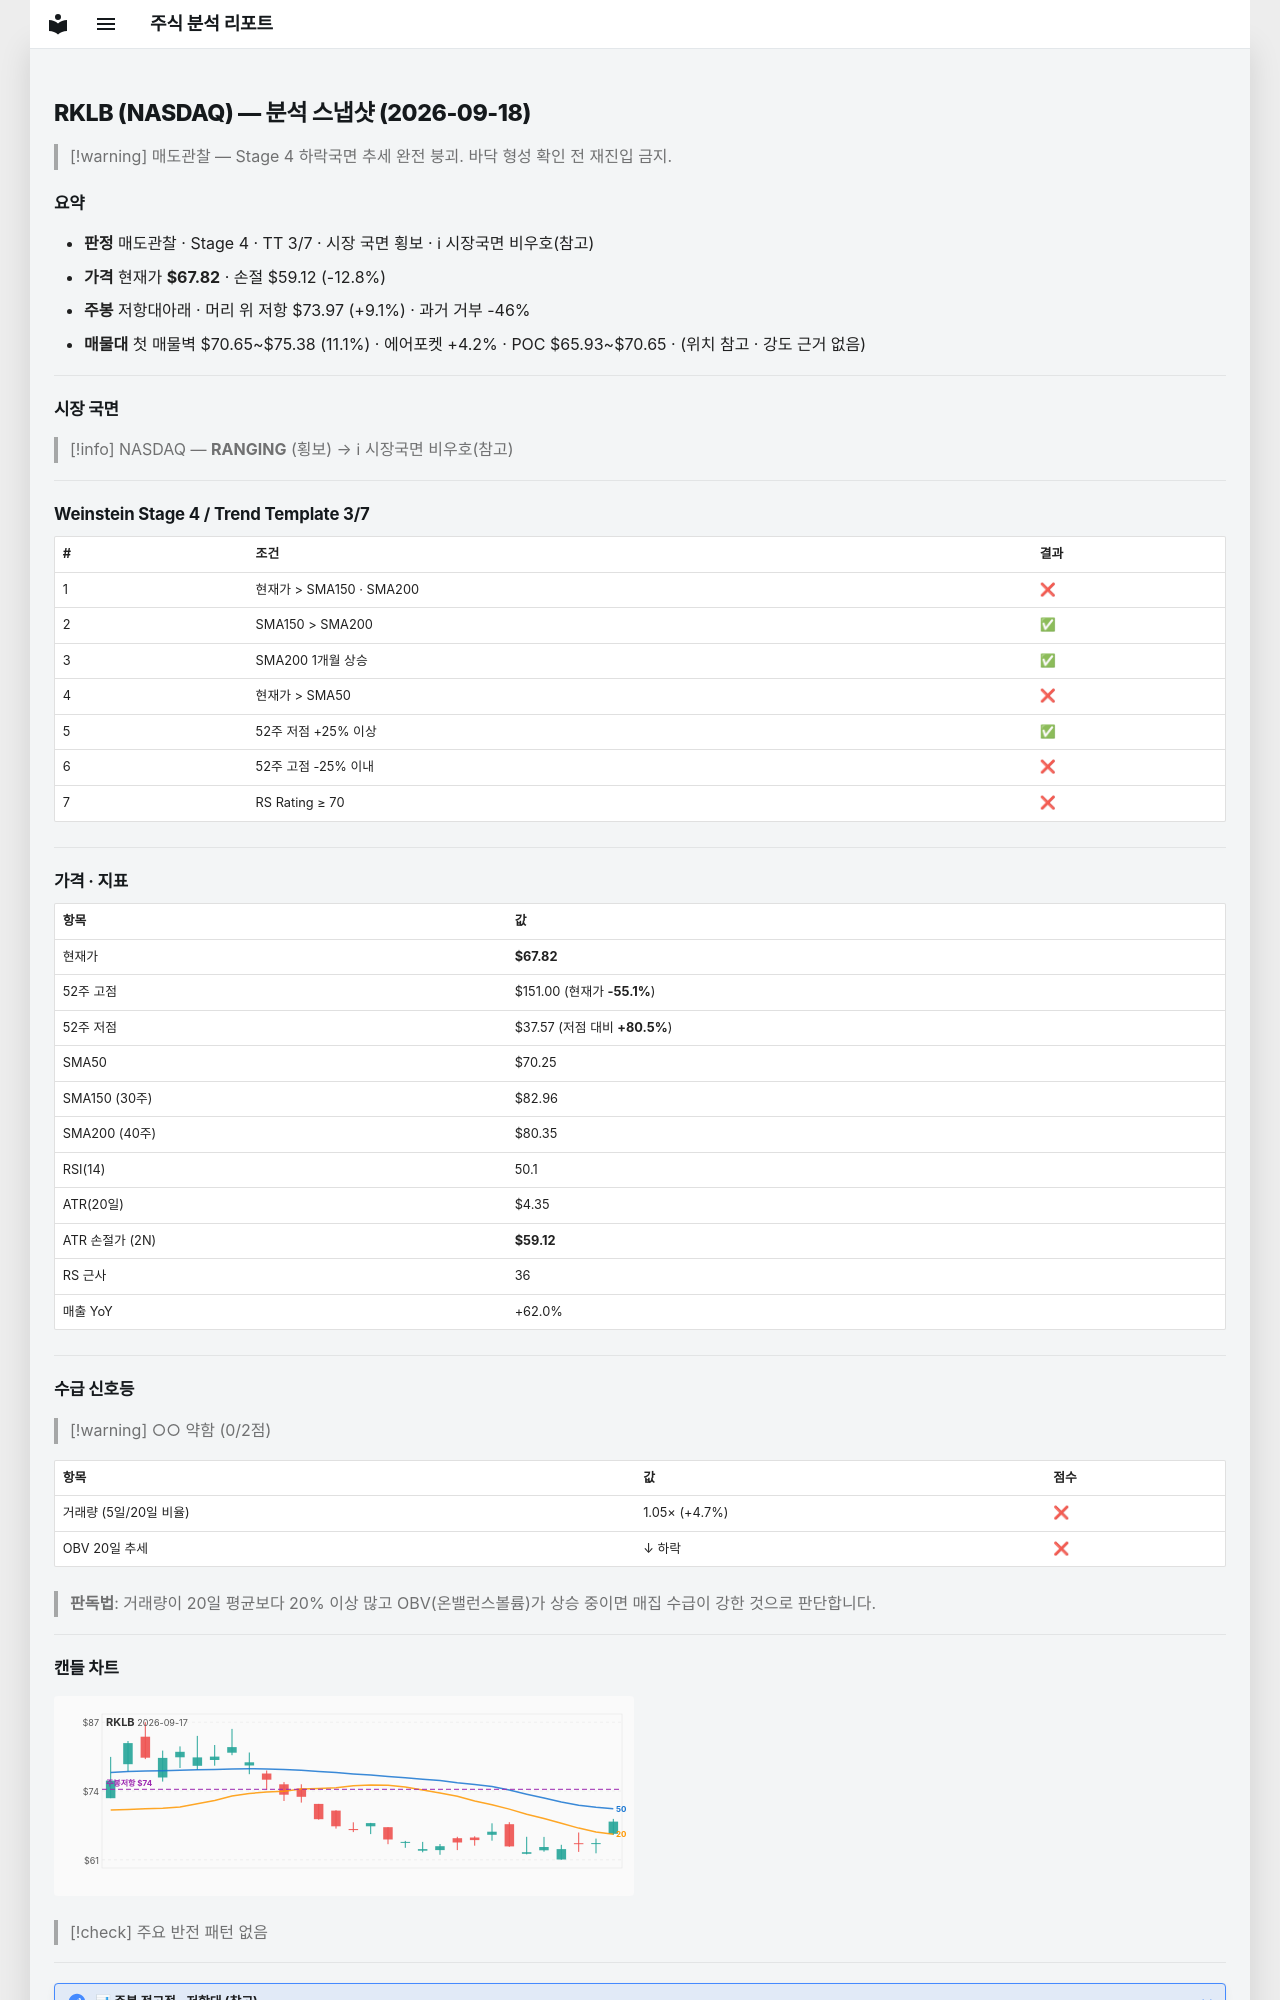

repository: soloandco/stock-reports · page: snapshots/RKLB-2026-09-18/index.html · generator: mkdocs

---
type: analysis-snapshot
title: RKLB 분석 스냅샷
ticker: RKLB
market: NASDAQ
created: 2026-09-18
updated: 2026-09-18
bar-date: 2026-09-17
verdict: 매도관찰
real-rr: 0.71
sma50-gap-pct: -3.5
weekly-position: 저항대아래
weekly-overhead-price: 73.97
weekly-overhead-pct: 9.1
stage: 4
trend-template-score: 3
tt-max: 7
price: 67.81999969482422
stop-price: 59.120482550868545
market-regime: RANGING
supply-demand-score: 0/2
supply-demand-label: 약함
status: tracking
tags:
  - stock-agent
  - watchlist
  - RKLB
  - analysis
related:
  - "[[analysis-template]]"
---

# RKLB (NASDAQ) — 분석 스냅샷 (2026-09-18)

> [!warning] 매도관찰 — Stage 4 하락국면
> 추세 완전 붕괴. 바닥 형성 확인 전 재진입 금지.

## 요약

- **판정** 매도관찰 · Stage 4 · TT 3/7 · 시장 국면 횡보 · ℹ 시장국면 비우호(참고)
- **가격** 현재가 **$67.82** · 손절 $59.12 (-12.8%)
- **주봉** 저항대아래 · 머리 위 저항 $73.97 (+9.1%) · 과거 거부 -46%
- **매물대** 첫 매물벽 $70.65~$75.38 (11.1%) · 에어포켓 +4.2% · POC $65.93~$70.65 · (위치 참고 · 강도 근거 없음)

---

## 시장 국면

> [!info] NASDAQ — **RANGING** (횡보) → ℹ 시장국면 비우호(참고)

---

## Weinstein Stage 4 / Trend Template 3/7

| # | 조건 | 결과 |
|---|------|------|
| 1 | 현재가 > SMA150 · SMA200 | ❌ |
| 2 | SMA150 > SMA200 | ✅ |
| 3 | SMA200 1개월 상승 | ✅ |
| 4 | 현재가 > SMA50 | ❌ |
| 5 | 52주 저점 +25% 이상 | ✅ |
| 6 | 52주 고점 -25% 이내 | ❌ |
| 7 | RS Rating ≥ 70 | ❌ |

---

## 가격 · 지표

| 항목 | 값 |
|------|---|
| 현재가 | **$67.82** |
| 52주 고점 | $151.00 (현재가 **-55.1%**) |
| 52주 저점 | $37.57 (저점 대비 **+80.5%**) |
| SMA50 | $70.25 |
| SMA150 (30주) | $82.96 |
| SMA200 (40주) | $80.35 |
| RSI(14) | 50.1 |
| ATR(20일) | $4.35 |
| ATR 손절가 (2N) | **$59.12** |
| RS 근사 | 36 |
| 매출 YoY | +62.0% |

---
## 수급 신호등

> [!warning] ○○ 약함 (0/2점)

| 항목 | 값 | 점수 |
|------|------|------|
| 거래량 (5일/20일 비율) | 1.05× (+4.7%) | ❌ |
| OBV 20일 추세 | ↓ 하락 | ❌ |

> **판독법**: 거래량이 20일 평균보다 20% 이상 많고 OBV(온밸런스볼륨)가 상승 중이면 매집 수급이 강한 것으로 판단합니다.

---
